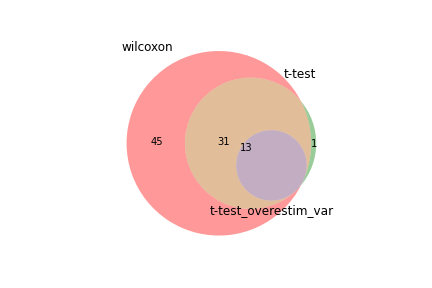

The data file committed next to this chart (first rows):
wilcoxon, t-test, t-test_overestim_var
Nrgn, Nrgn, Nrgn
Cd226, Pdcd1, Pdcd1
Pdcd1, Cd226, Gldc
Gldc, Gldc, Cd226
Tox, Tox, Tox
Bcl2a1d, Batf, Bcl2a1d
Bcl2a1b, Bcl2a1d, Bcl2a1b
Batf, Bcl2a1b, Batf
Pglyrp1, Gm45716, Gm45716
Inpp4b, Mpc1, Inpp4b
Tnfrsf4, Eea1, Tnfrsf4
Nrp1, Inpp4b, Vax2
Vamp5, Nab1, Eea1
Srgn, Tnfrsf4, 
Gm45716, Casp3, 
S100a4, Srgn, 
Tnfrsf9, Nrp1, 
Casp3, Pglyrp1, 
Mpc1, S100a4, 
Eea1, Cpd, 
Sh2d2a, Vax2, 
Ndufa7, Uhrf2, 
Samsn1, Vamp8, 
Nab1, Sh2d2a, 
Rps15a, Tnfrsf9, 
Uhrf2, Vamp5, 
St3gal6, Utf1, 
Bcl2, Rab27a, 
Hif1a, Ptpn11, 
Larp1b, Larp1b, 
Rab27a, Nfatc1, 
Rps21, Ifih1, 
Cpd, Ptprk, 
Vax2, Cntrl, 
Arpc3, B230219D22Rik, 
Ptpn11, Sdf4, 
Rps7, St3gal6, 
Nfatc1, Gch1, 
Cntrl, Ncoa1, 
Aim2, Atp6v1f, 
Cxcr6, Ighm, 
Utf1, Itgb1, 
Ifih1, Vps13a, 
Vamp8, Siah2, 
Inpp5b, Arpc3, 
Itgb1, , 
Sdf4, , 
Gch1, , 
Rbl2, , 
Wdr83os, , 
Rpl27, , 
Ppp1r16b, , 
Plscr1, , 
Mast4, , 
Ncoa1, , 
Lztfl1, , 
Tmem134, , 
Trim33, , 
Cd3e, , 
Ptprk, , 
... 29 more rows
